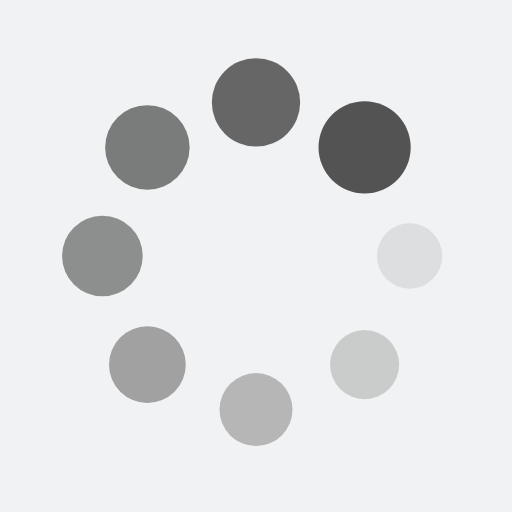
t = 0.00 s
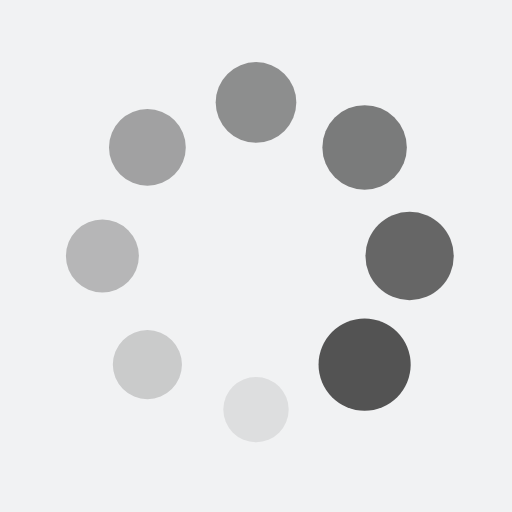
t = 0.25 s
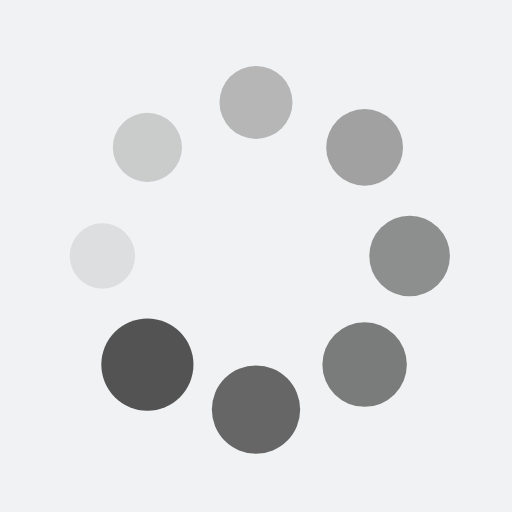
t = 0.50 s
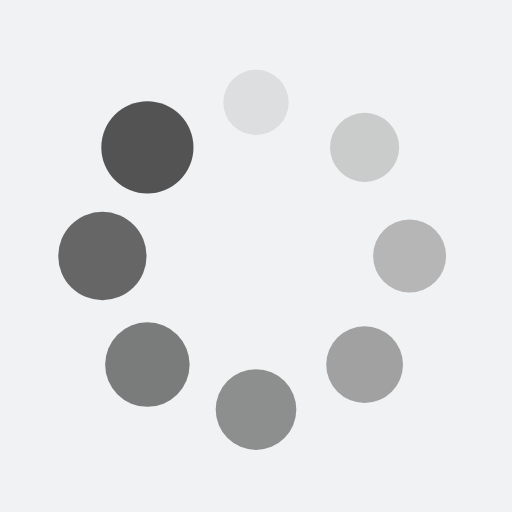
t = 0.75 s

The animated SVG that drew these frames (rendered in a browser with its animation timeline set to each time). Animation: 16 SMIL elements (animate=8,animateTransform=8); one cycle of 1.00 s, repeats indefinitely.

<?xml version="1.0" encoding="utf-8"?>
<svg xmlns="http://www.w3.org/2000/svg" xmlns:xlink="http://www.w3.org/1999/xlink" style="margin: auto; background: rgb(241, 242, 243); display: block; shape-rendering: auto;" width="200px" height="200px" viewBox="0 0 100 100" preserveAspectRatio="xMidYMid">
<g transform="translate(80,50)">
<g transform="rotate(0)">
<circle cx="0" cy="0" r="6" fill="#535353" fill-opacity="1">
  <animateTransform attributeName="transform" type="scale" begin="-0.875s" values="1.5 1.5;1 1" keyTimes="0;1" dur="1s" repeatCount="indefinite"></animateTransform>
  <animate attributeName="fill-opacity" keyTimes="0;1" dur="1s" repeatCount="indefinite" values="1;0" begin="-0.875s"></animate>
</circle>
</g>
</g><g transform="translate(71.21320343559643,71.21320343559643)">
<g transform="rotate(45)">
<circle cx="0" cy="0" r="6" fill="#535353" fill-opacity="0.875">
  <animateTransform attributeName="transform" type="scale" begin="-0.75s" values="1.5 1.5;1 1" keyTimes="0;1" dur="1s" repeatCount="indefinite"></animateTransform>
  <animate attributeName="fill-opacity" keyTimes="0;1" dur="1s" repeatCount="indefinite" values="1;0" begin="-0.75s"></animate>
</circle>
</g>
</g><g transform="translate(50,80)">
<g transform="rotate(90)">
<circle cx="0" cy="0" r="6" fill="#535353" fill-opacity="0.75">
  <animateTransform attributeName="transform" type="scale" begin="-0.625s" values="1.5 1.5;1 1" keyTimes="0;1" dur="1s" repeatCount="indefinite"></animateTransform>
  <animate attributeName="fill-opacity" keyTimes="0;1" dur="1s" repeatCount="indefinite" values="1;0" begin="-0.625s"></animate>
</circle>
</g>
</g><g transform="translate(28.786796564403577,71.21320343559643)">
<g transform="rotate(135)">
<circle cx="0" cy="0" r="6" fill="#535353" fill-opacity="0.625">
  <animateTransform attributeName="transform" type="scale" begin="-0.5s" values="1.5 1.5;1 1" keyTimes="0;1" dur="1s" repeatCount="indefinite"></animateTransform>
  <animate attributeName="fill-opacity" keyTimes="0;1" dur="1s" repeatCount="indefinite" values="1;0" begin="-0.5s"></animate>
</circle>
</g>
</g><g transform="translate(20,50.00000000000001)">
<g transform="rotate(180)">
<circle cx="0" cy="0" r="6" fill="#535353" fill-opacity="0.5">
  <animateTransform attributeName="transform" type="scale" begin="-0.375s" values="1.5 1.5;1 1" keyTimes="0;1" dur="1s" repeatCount="indefinite"></animateTransform>
  <animate attributeName="fill-opacity" keyTimes="0;1" dur="1s" repeatCount="indefinite" values="1;0" begin="-0.375s"></animate>
</circle>
</g>
</g><g transform="translate(28.78679656440357,28.786796564403577)">
<g transform="rotate(225)">
<circle cx="0" cy="0" r="6" fill="#535353" fill-opacity="0.375">
  <animateTransform attributeName="transform" type="scale" begin="-0.25s" values="1.5 1.5;1 1" keyTimes="0;1" dur="1s" repeatCount="indefinite"></animateTransform>
  <animate attributeName="fill-opacity" keyTimes="0;1" dur="1s" repeatCount="indefinite" values="1;0" begin="-0.25s"></animate>
</circle>
</g>
</g><g transform="translate(49.99999999999999,20)">
<g transform="rotate(270)">
<circle cx="0" cy="0" r="6" fill="#535353" fill-opacity="0.25">
  <animateTransform attributeName="transform" type="scale" begin="-0.125s" values="1.5 1.5;1 1" keyTimes="0;1" dur="1s" repeatCount="indefinite"></animateTransform>
  <animate attributeName="fill-opacity" keyTimes="0;1" dur="1s" repeatCount="indefinite" values="1;0" begin="-0.125s"></animate>
</circle>
</g>
</g><g transform="translate(71.21320343559643,28.78679656440357)">
<g transform="rotate(315)">
<circle cx="0" cy="0" r="6" fill="#535353" fill-opacity="0.125">
  <animateTransform attributeName="transform" type="scale" begin="0s" values="1.5 1.5;1 1" keyTimes="0;1" dur="1s" repeatCount="indefinite"></animateTransform>
  <animate attributeName="fill-opacity" keyTimes="0;1" dur="1s" repeatCount="indefinite" values="1;0" begin="0s"></animate>
</circle>
</g>
</g>
<!-- [ldio] generated by https://loading.io/ --></svg>
